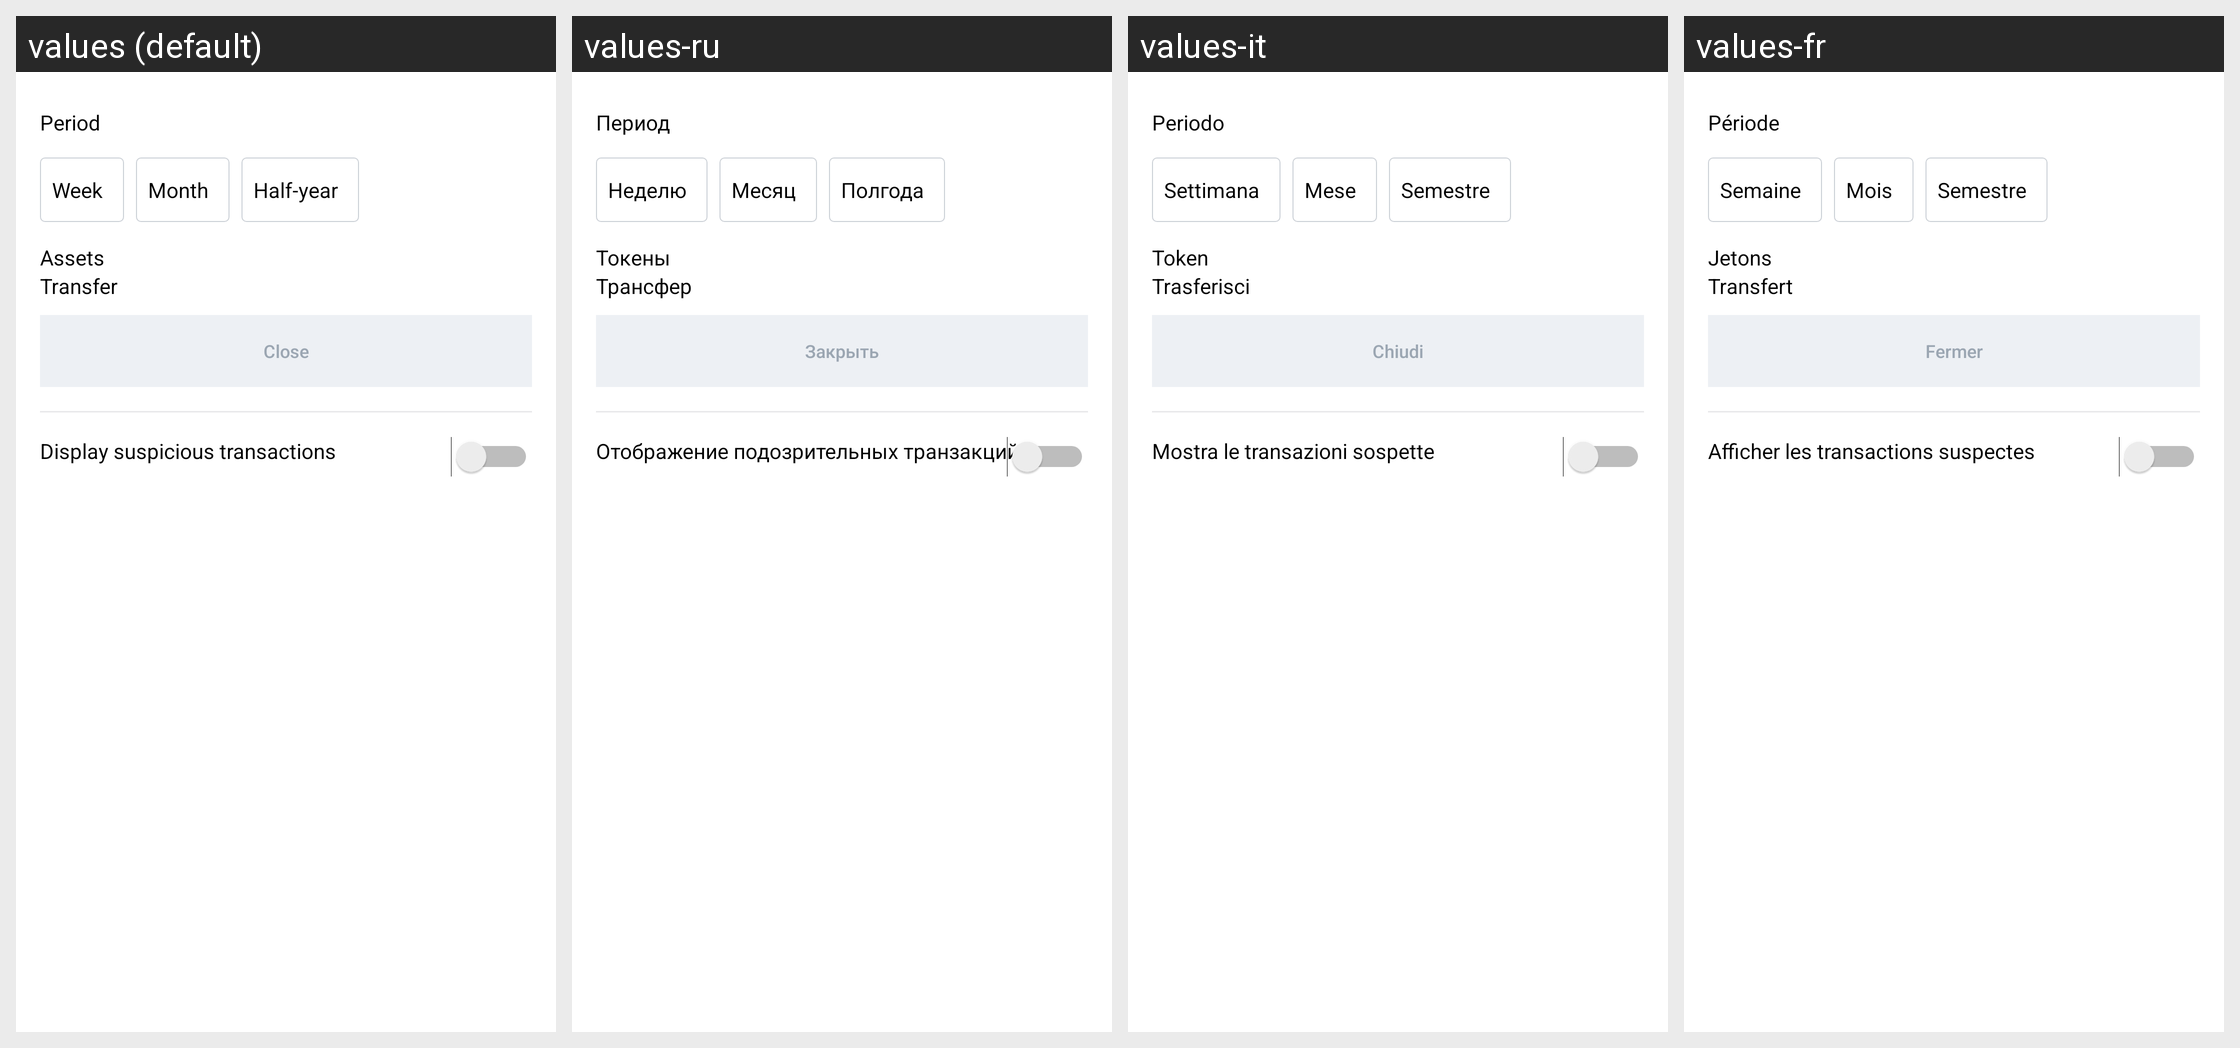

The same Android screen rendered under several of its app's locales, left to right. List the strings drawn on it with the default value and each locale's translation.
Android screen res/layout/history_filter_bottom_sheet_dialog.xml rendered under 4 locales, left to right: values (default), values-ru, values-it, values-fr. Device: Nexus 5 (rendered at 1080×1920; each locale shown at half size, 540×960, under a caption strip naming it); theme AppTheme.
Other locales in the repository, not shown: values-de, values-es, values-hi, values-hi-rIN, values-id, values-in, values-ja, values-ko, values-nl, values-nl-rNL, values-pl, values-pt, values-pt-rBR, values-pt-rPT, values-tr, values-zh, values-zh-rCN.
Strings drawn on this screen, with the default value and each locale's value (text and hints the layout hard-codes, and strings that could not be matched under every locale, appear in the picture but are not listed):

history_sorting_period
  values: Period
  values-ru: Период
  values-it: Periodo
  values-fr: Période

history_sorting_week
  values: Week
  values-ru: Неделю
  values-it: Settimana
  values-fr: Semaine

history_sorting_month
  values: Month
  values-ru: Месяц
  values-it: Mese
  values-fr: Mois

history_sorting_half_year
  values: Half-year
  values-ru: Полгода
  values-it: Semestre
  values-fr: Semestre

addresses
  values: Assets
  values-ru: Токены
  values-it: Token
  values-fr: Jetons

transfer
  values: Transfer
  values-ru: Трансфер
  values-it: Trasferisci
  values-fr: Transfert

history_sorting_close
  values: Close
  values-ru: Закрыть
  values-it: Chiudi
  values-fr: Fermer

history_sorting_display_spam
  values: Display suspicious transactions
  values-ru: Отображение подозрительных транзакций
  values-it: Mostra le transazioni sospette
  values-fr: Afficher les transactions suspectes
